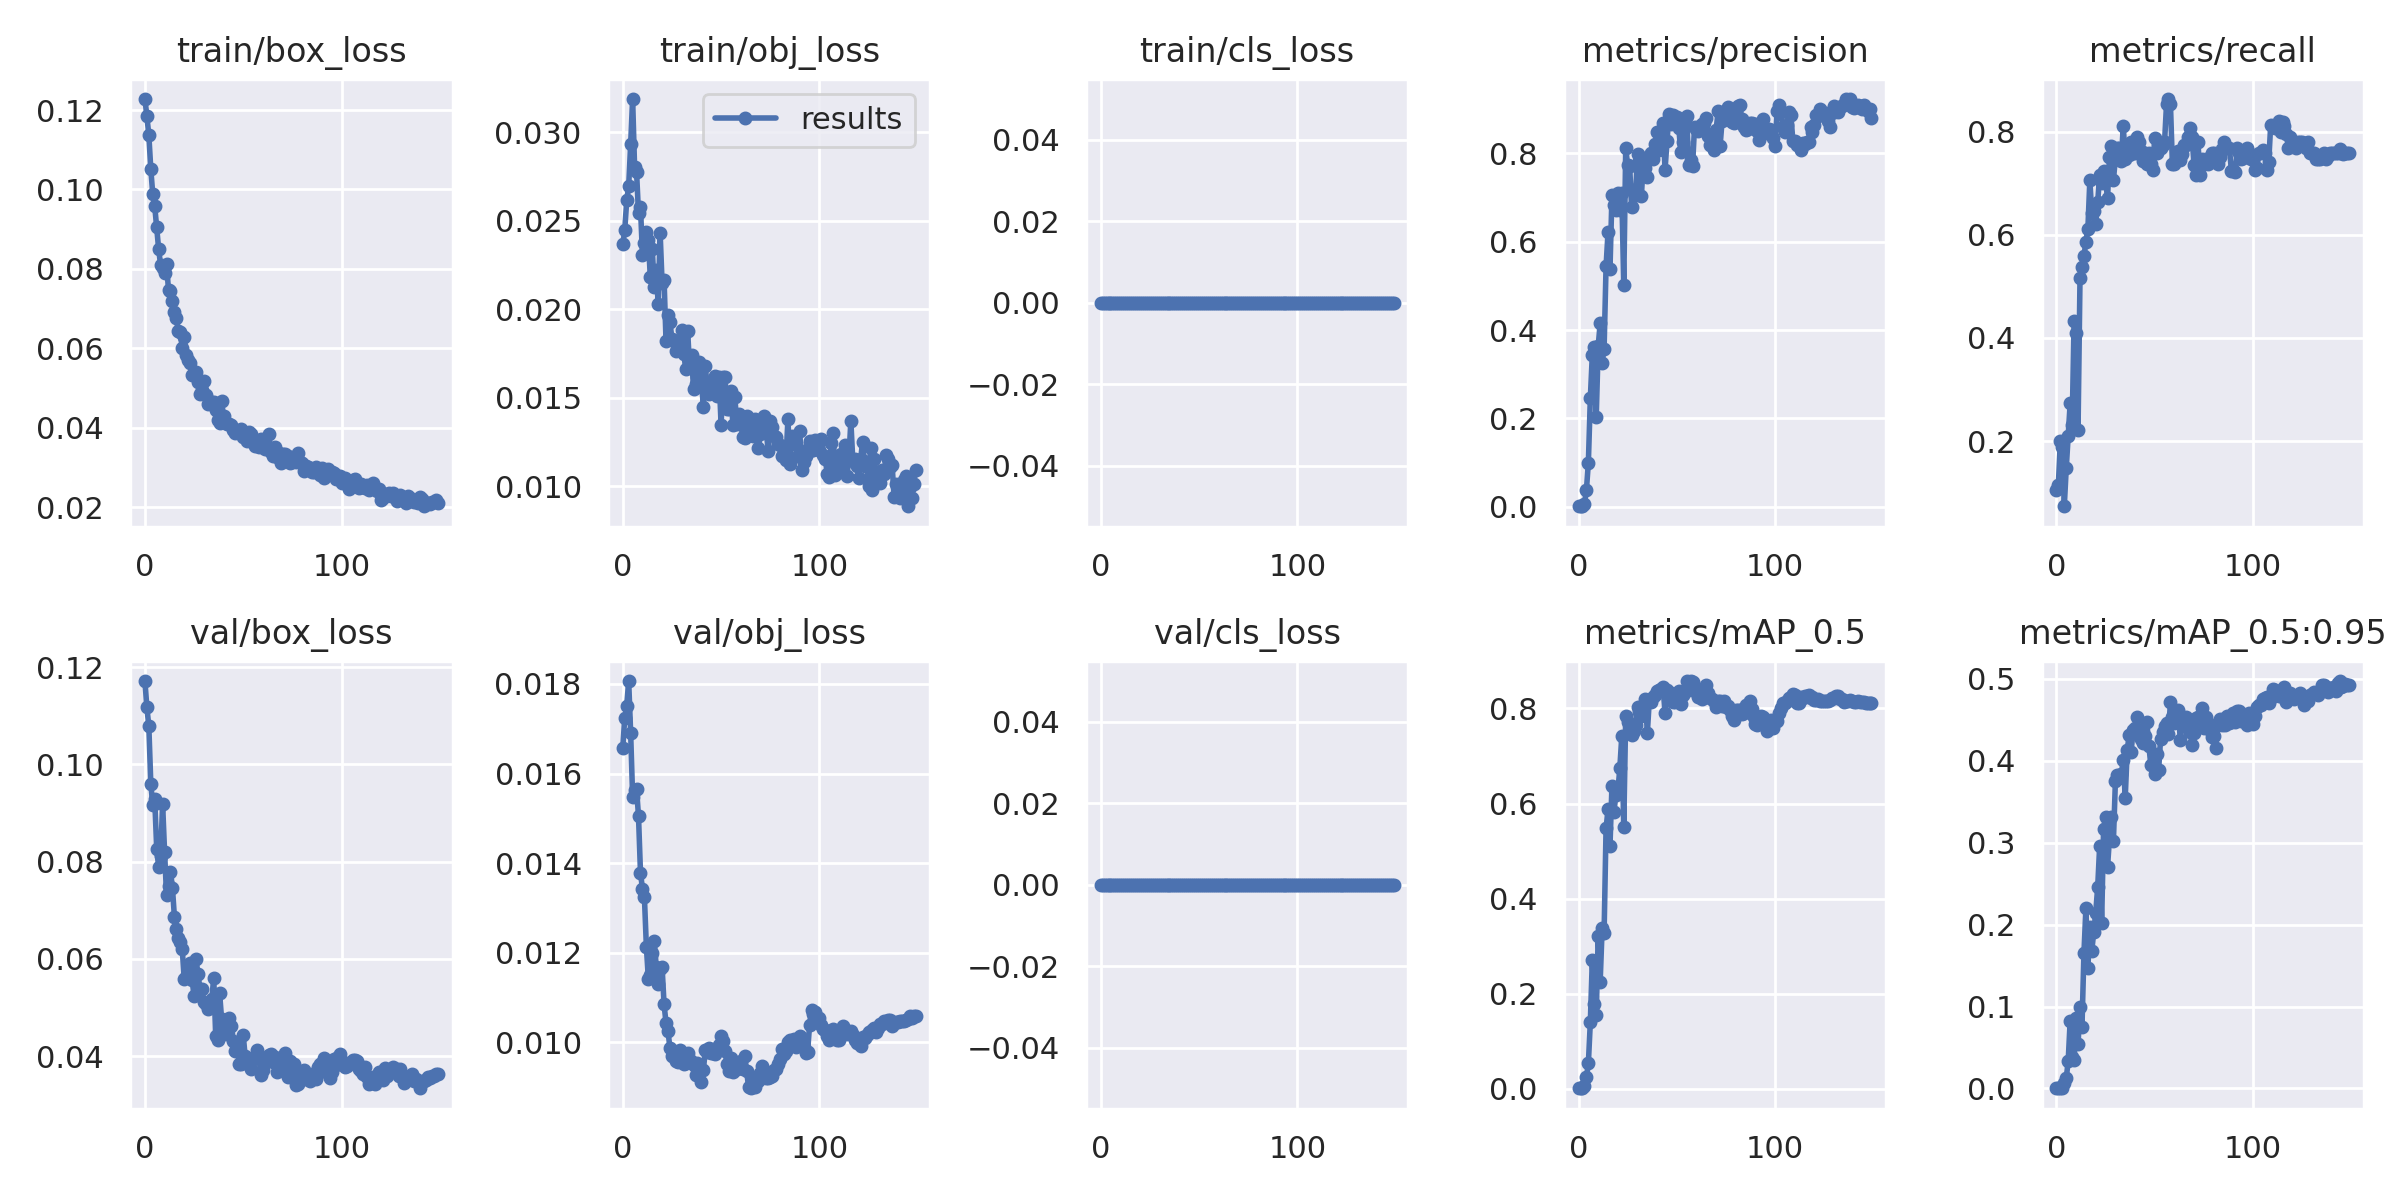

Source data for this figure (header and first rows):
epoch, train/box_loss, train/obj_loss, train/cls_loss, metrics/precision, metrics/recall, metrics/mAP_0.5, metrics/mAP_0.5:0.95, val/box_loss, val/obj_loss, val/cls_loss, x/lr0, x/lr1, x/lr2
0, 0.1228, 0.02366, 0, 0.001389, 0.1053, 0.0007888, 0.0001894, 0.1172, 0.01657, 0, 0.0937, 0.0007, 0.0007
1, 0.1184, 0.02448, 0, 0.001358, 0.1158, 0.0009433, 0.0002612, 0.1118, 0.01725, 0, 0.08649, 0.00149, 0.00149
2, 0.1137, 0.02614, 0, 0.002217, 0.2, 0.002034, 0.0004781, 0.1078, 0.01751, 0, 0.07927, 0.00227, 0.00227
3, 0.1051, 0.02695, 0, 0.006755, 0.1895, 0.004635, 0.001069, 0.096, 0.01807, 0, 0.07204, 0.003039, 0.003039
4, 0.09878, 0.02931, 0, 0.03757, 0.07368, 0.02346, 0.006338, 0.09167, 0.01691, 0, 0.0648, 0.003797, 0.003797
5, 0.09575, 0.03187, 0, 0.09976, 0.1474, 0.05311, 0.01222, 0.0928, 0.01549, 0, 0.05754, 0.004545, 0.004545
6, 0.09048, 0.02805, 0, 0.2457, 0.2105, 0.14, 0.03364, 0.08269, 0.01562, 0, 0.05028, 0.005282, 0.005282
7, 0.08493, 0.02776, 0, 0.343, 0.2737, 0.2698, 0.08287, 0.07894, 0.01566, 0, 0.04301, 0.006009, 0.006009
8, 0.08091, 0.02542, 0, 0.3626, 0.2316, 0.1771, 0.0387, 0.0811, 0.01504, 0, 0.03572, 0.006725, 0.006725
9, 0.08011, 0.02579, 0, 0.2035, 0.433, 0.1547, 0.03453, 0.09192, 0.01378, 0, 0.02843, 0.007431, 0.007431
10, 0.07899, 0.02306, 0, 0.3637, 0.4105, 0.3221, 0.08647, 0.08206, 0.01343, 0, 0.02113, 0.008126, 0.008126
11, 0.08113, 0.02374, 0, 0.415, 0.221, 0.2243, 0.05368, 0.07315, 0.01324, 0, 0.01381, 0.00881, 0.00881
12, 0.07469, 0.02434, 0, 0.3258, 0.5158, 0.3371, 0.09997, 0.07497, 0.01213, 0, 0.009208, 0.009208, 0.009208
13, 0.07455, 0.02391, 0, 0.3579, 0.5368, 0.3276, 0.07492, 0.07798, 0.01142, 0, 0.009208, 0.009208, 0.009208
14, 0.07199, 0.02182, 0, 0.5438, 0.5579, 0.5475, 0.1649, 0.07464, 0.0115, 0, 0.009142, 0.009142, 0.009142
15, 0.06904, 0.02339, 0, 0.6211, 0.5867, 0.5876, 0.2198, 0.06866, 0.01199, 0, 0.009076, 0.009076, 0.009076
16, 0.06759, 0.02124, 0, 0.5383, 0.6105, 0.5111, 0.1471, 0.06608, 0.01227, 0, 0.00901, 0.00901, 0.00901
17, 0.06431, 0.02223, 0, 0.7044, 0.7053, 0.6375, 0.1967, 0.06423, 0.01168, 0, 0.008944, 0.008944, 0.008944
18, 0.06417, 0.02032, 0, 0.6839, 0.6421, 0.5819, 0.1679, 0.06341, 0.0113, 0, 0.008878, 0.008878, 0.008878
19, 0.05995, 0.02431, 0, 0.6718, 0.6463, 0.6187, 0.1913, 0.06197, 0.01163, 0, 0.008812, 0.008812, 0.008812
20, 0.06286, 0.02146, 0, 0.7111, 0.6218, 0.6257, 0.2147, 0.05581, 0.01167, 0, 0.008746, 0.008746, 0.008746
21, 0.05834, 0.02167, 0, 0.6711, 0.6632, 0.6743, 0.2458, 0.0563, 0.01084, 0, 0.00868, 0.00868, 0.00868
22, 0.05707, 0.01819, 0, 0.7091, 0.7158, 0.7418, 0.296, 0.05695, 0.01043, 0, 0.008614, 0.008614, 0.008614
23, 0.05633, 0.01965, 0, 0.5023, 0.7012, 0.5513, 0.2017, 0.05924, 0.01025, 0, 0.008548, 0.008548, 0.008548
24, 0.05328, 0.01928, 0, 0.811, 0.7228, 0.7841, 0.3167, 0.05566, 0.00986, 0, 0.008482, 0.008482, 0.008482
25, 0.05337, 0.01831, 0, 0.7724, 0.7053, 0.7714, 0.332, 0.05229, 0.009679, 0, 0.008416, 0.008416, 0.008416
26, 0.05414, 0.01822, 0, 0.7704, 0.671, 0.7515, 0.2703, 0.05994, 0.009756, 0, 0.00835, 0.00835, 0.00835
27, 0.05145, 0.01763, 0, 0.6773, 0.7513, 0.7438, 0.3058, 0.0569, 0.009584, 0, 0.008284, 0.008284, 0.008284
28, 0.04854, 0.01777, 0, 0.7167, 0.7722, 0.7534, 0.3316, 0.05382, 0.00956, 0, 0.008218, 0.008218, 0.008218
29, 0.04946, 0.01817, 0, 0.7055, 0.7059, 0.766, 0.3024, 0.05372, 0.009816, 0, 0.008152, 0.008152, 0.008152
30, 0.05173, 0.01881, 0, 0.798, 0.7487, 0.8033, 0.375, 0.05112, 0.00965, 0, 0.008086, 0.008086, 0.008086
31, 0.04817, 0.01749, 0, 0.783, 0.7684, 0.7917, 0.3833, 0.05075, 0.009504, 0, 0.00802, 0.00802, 0.00802
32, 0.04601, 0.01666, 0, 0.7043, 0.7684, 0.7843, 0.3792, 0.04974, 0.009522, 0, 0.007954, 0.007954, 0.007954
33, 0.04658, 0.01875, 0, 0.788, 0.7432, 0.795, 0.3834, 0.05064, 0.009755, 0, 0.007888, 0.007888, 0.007888
34, 0.04646, 0.01672, 0, 0.7667, 0.8105, 0.8207, 0.4009, 0.05167, 0.009607, 0, 0.007822, 0.007822, 0.007822
35, 0.04639, 0.01742, 0, 0.7456, 0.7474, 0.7483, 0.355, 0.05605, 0.009552, 0, 0.007756, 0.007756, 0.007756
36, 0.04436, 0.01551, 0, 0.793, 0.7684, 0.8181, 0.413, 0.04423, 0.009482, 0, 0.00769, 0.00769, 0.00769
37, 0.042, 0.01578, 0, 0.7995, 0.7555, 0.8133, 0.431, 0.04329, 0.009273, 0, 0.007624, 0.007624, 0.007624
38, 0.04118, 0.0162, 0, 0.7876, 0.7807, 0.8233, 0.411, 0.05294, 0.009536, 0, 0.007558, 0.007558, 0.007558
39, 0.0467, 0.01701, 0, 0.8212, 0.7579, 0.8292, 0.4371, 0.04764, 0.009448, 0, 0.007492, 0.007492, 0.007492
40, 0.04283, 0.01591, 0, 0.8477, 0.7579, 0.837, 0.4406, 0.04537, 0.009109, 0, 0.007426, 0.007426, 0.007426
41, 0.04116, 0.0145, 0, 0.8066, 0.7895, 0.8387, 0.454, 0.04457, 0.009381, 0, 0.00736, 0.00736, 0.00736
42, 0.04096, 0.01678, 0, 0.8098, 0.779, 0.8402, 0.4372, 0.0456, 0.009832, 0, 0.007294, 0.007294, 0.007294
43, 0.04101, 0.01549, 0, 0.8681, 0.762, 0.8443, 0.4273, 0.04787, 0.00979, 0, 0.007228, 0.007228, 0.007228
44, 0.04075, 0.01524, 0, 0.7622, 0.7424, 0.791, 0.4216, 0.04629, 0.009875, 0, 0.007162, 0.007162, 0.007162
45, 0.03946, 0.01572, 0, 0.8275, 0.7579, 0.8381, 0.4298, 0.04319, 0.009748, 0, 0.007096, 0.007096, 0.007096
46, 0.03869, 0.01538, 0, 0.8881, 0.7368, 0.8321, 0.4473, 0.04114, 0.009747, 0, 0.00703, 0.00703, 0.00703
47, 0.03894, 0.01621, 0, 0.8661, 0.7579, 0.8335, 0.4186, 0.04151, 0.009739, 0, 0.006964, 0.006964, 0.006964
48, 0.03887, 0.01512, 0, 0.8861, 0.7367, 0.814, 0.3955, 0.03847, 0.009825, 0, 0.006898, 0.006898, 0.006898
49, 0.03971, 0.01617, 0, 0.881, 0.7263, 0.8129, 0.3962, 0.03834, 0.009944, 0, 0.006832, 0.006832, 0.006832
50, 0.03764, 0.01347, 0, 0.8822, 0.7884, 0.8273, 0.3842, 0.04435, 0.01014, 0, 0.006766, 0.006766, 0.006766
51, 0.03825, 0.01619, 0, 0.8572, 0.7579, 0.8372, 0.4081, 0.03993, 0.01002, 0, 0.0067, 0.0067, 0.0067
52, 0.03655, 0.01616, 0, 0.8034, 0.7684, 0.8103, 0.3893, 0.03918, 0.009791, 0, 0.006634, 0.006634, 0.006634
53, 0.03901, 0.01437, 0, 0.8263, 0.7684, 0.828, 0.4271, 0.03935, 0.009511, 0, 0.006568, 0.006568, 0.006568
54, 0.03851, 0.01438, 0, 0.8699, 0.7741, 0.8345, 0.4357, 0.03728, 0.009362, 0, 0.006502, 0.006502, 0.006502
55, 0.03684, 0.01541, 0, 0.8852, 0.779, 0.8578, 0.4425, 0.03971, 0.009635, 0, 0.006436, 0.006436, 0.006436
56, 0.03542, 0.01347, 0, 0.7736, 0.8526, 0.8558, 0.4464, 0.03972, 0.00933, 0, 0.00637, 0.00637, 0.00637
57, 0.03574, 0.01503, 0, 0.7854, 0.8632, 0.8573, 0.4322, 0.04118, 0.009477, 0, 0.006304, 0.006304, 0.006304
58, 0.03526, 0.01352, 0, 0.7716, 0.8535, 0.8553, 0.4721, 0.03975, 0.009403, 0, 0.006238, 0.006238, 0.006238
59, 0.03717, 0.0141, 0, 0.8602, 0.7368, 0.8422, 0.4532, 0.03609, 0.009529, 0, 0.006172, 0.006172, 0.006172
... 90 more rows
